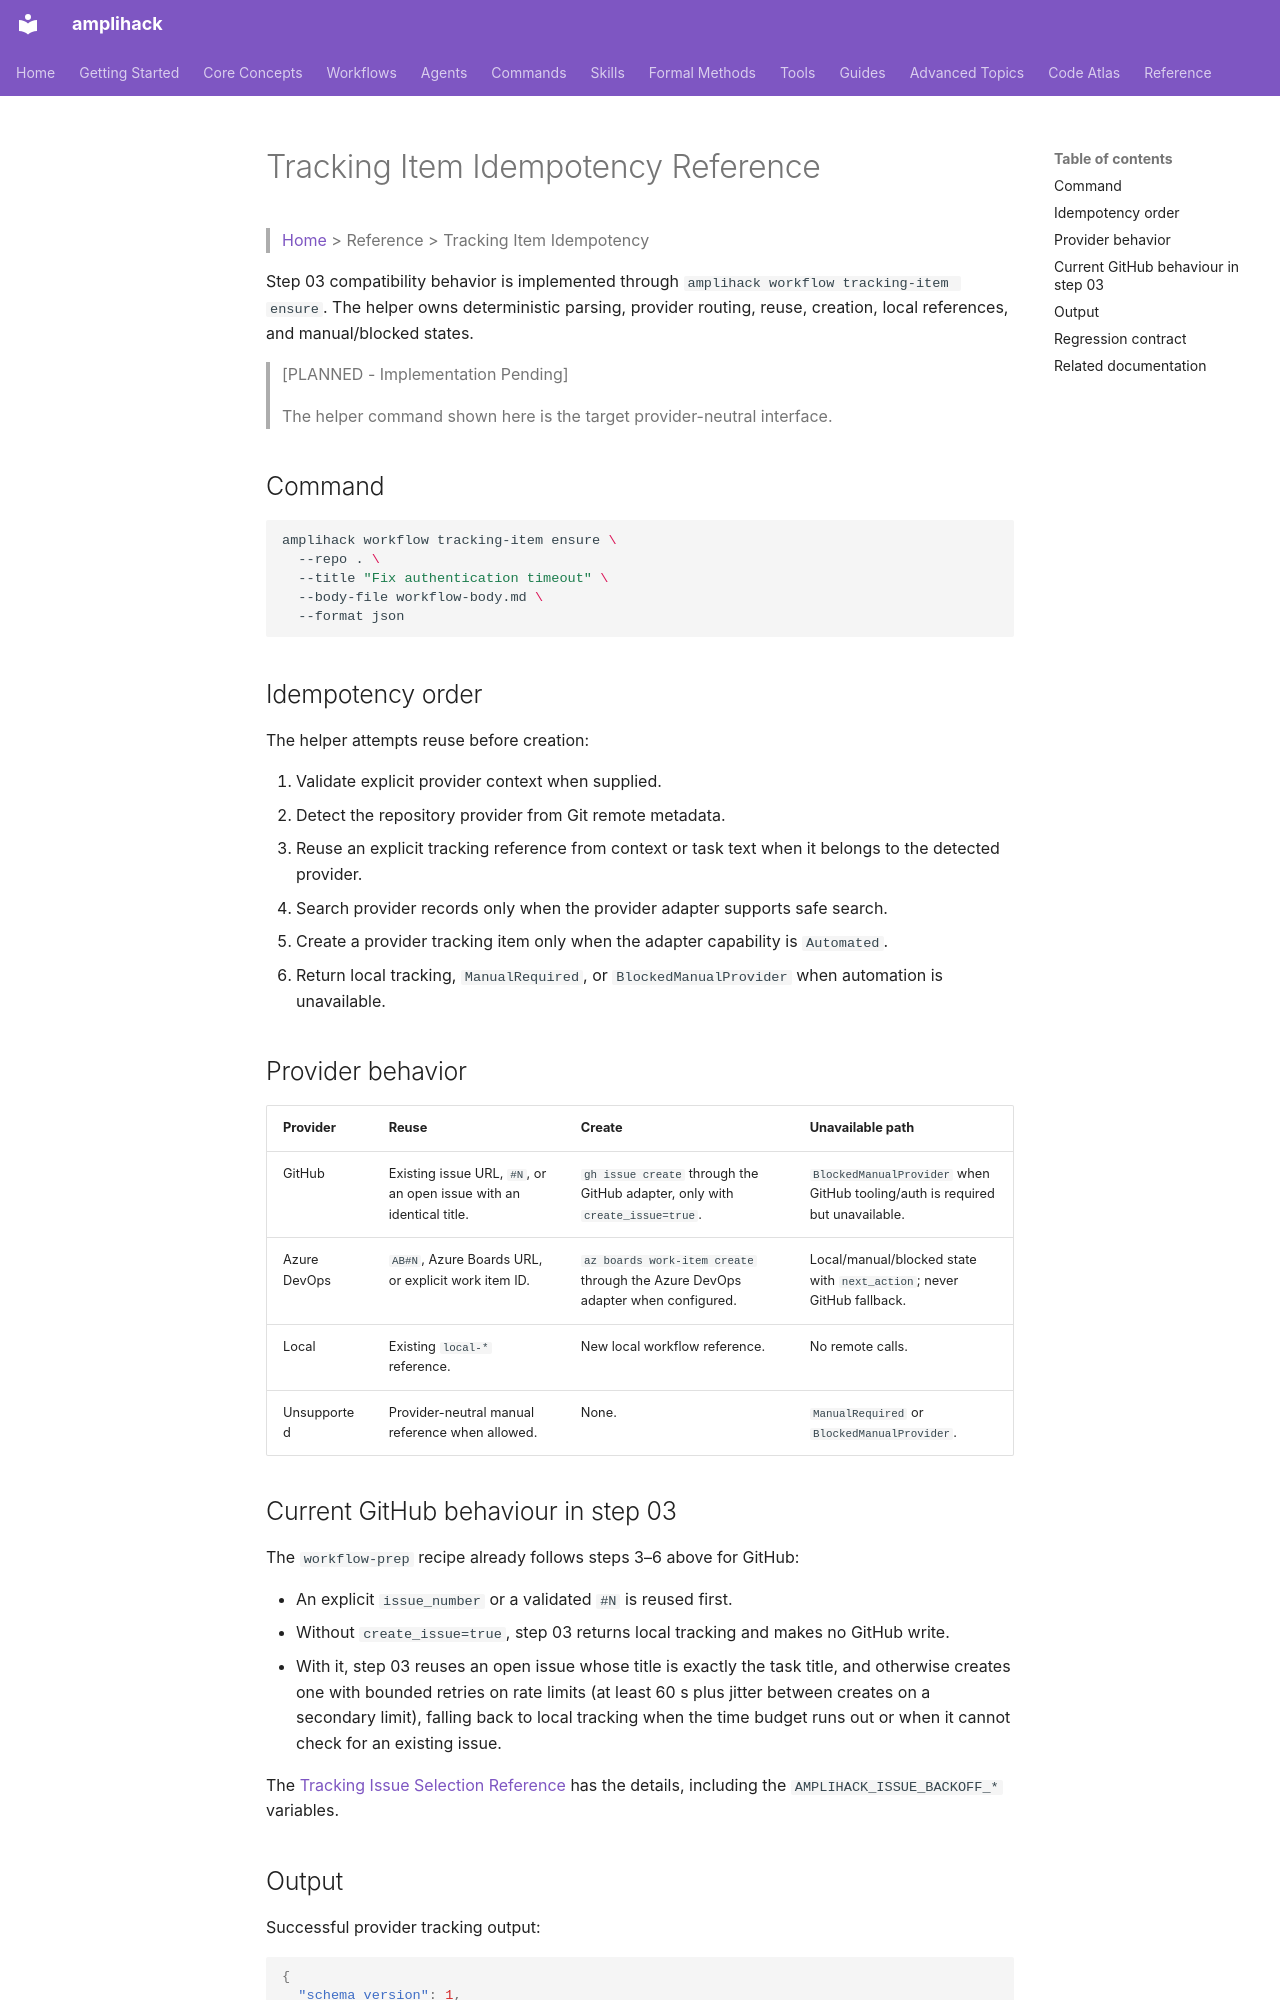

repository: rysweet/amplihack-rs · page: reference/recipe-step-03-idempotency/index.html · generator: mkdocs

# Tracking Item Idempotency Reference

> [Home](../index.md) > Reference > Tracking Item Idempotency

Step 03 compatibility behavior is implemented through
`amplihack workflow tracking-item ensure`. The helper owns deterministic parsing,
provider routing, reuse, creation, local references, and manual/blocked states.

> [PLANNED - Implementation Pending]
>
> The helper command shown here is the target provider-neutral interface.

## Command

```bash
amplihack workflow tracking-item ensure \
  --repo . \
  --title "Fix authentication timeout" \
  --body-file workflow-body.md \
  --format json
```

## Idempotency order

The helper attempts reuse before creation:

1. Validate explicit provider context when supplied.
2. Detect the repository provider from Git remote metadata.
3. Reuse an explicit tracking reference from context or task text when it belongs
   to the detected provider.
4. Search provider records only when the provider adapter supports safe search.
5. Create a provider tracking item only when the adapter capability is
   `Automated`.
6. Return local tracking, `ManualRequired`, or `BlockedManualProvider` when
   automation is unavailable.

## Provider behavior

| Provider | Reuse | Create | Unavailable path |
| --- | --- | --- | --- |
| GitHub | Existing issue URL, `#N`, or an open issue with an identical title. | `gh issue create` through the GitHub adapter, only with `create_issue=true`. | `BlockedManualProvider` when GitHub tooling/auth is required but unavailable. |
| Azure DevOps | `AB#N`, Azure Boards URL, or explicit work item ID. | `az boards work-item create` through the Azure DevOps adapter when configured. | Local/manual/blocked state with `next_action`; never GitHub fallback. |
| Local | Existing `local-*` reference. | New local workflow reference. | No remote calls. |
| Unsupported | Provider-neutral manual reference when allowed. | None. | `ManualRequired` or `BlockedManualProvider`. |
